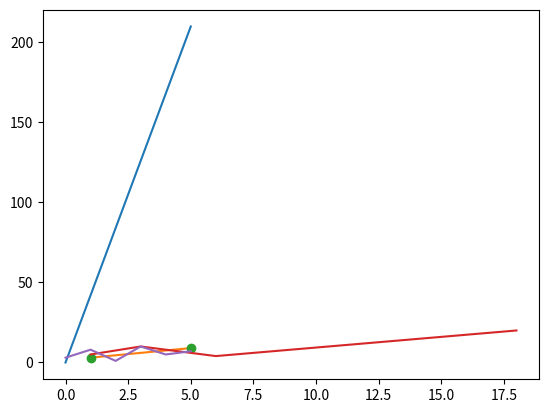

Here is the Python script that generated this plot:
import matplotlib.pyplot as plt
import numpy as np

#pyplot

xpoints = np.array([0, 5])
ypoints = np.array([0, 210])

plt.plot(xpoints, ypoints)
plt.show()



#plotting

xpoints = np.array([1, 5])
ypoints = np.array([3, 9])

plt.plot(xpoints, ypoints)
plt.show()

#plotting without line--start-end points o means ring

xpoints = np.array([1, 5])
ypoints = np.array([3, 9])

plt.plot(xpoints, ypoints, 'o')
plt.show()


#multiple points

xpoints = np.array([1, 3, 6, 18])
ypoints = np.array([5, 10, 4, 20])

plt.plot(xpoints, ypoints)
plt.show()

#default Xpoints

ypoints = np.array([3, 8, 1, 10, 5, 7])

plt.plot(ypoints)
plt.show()